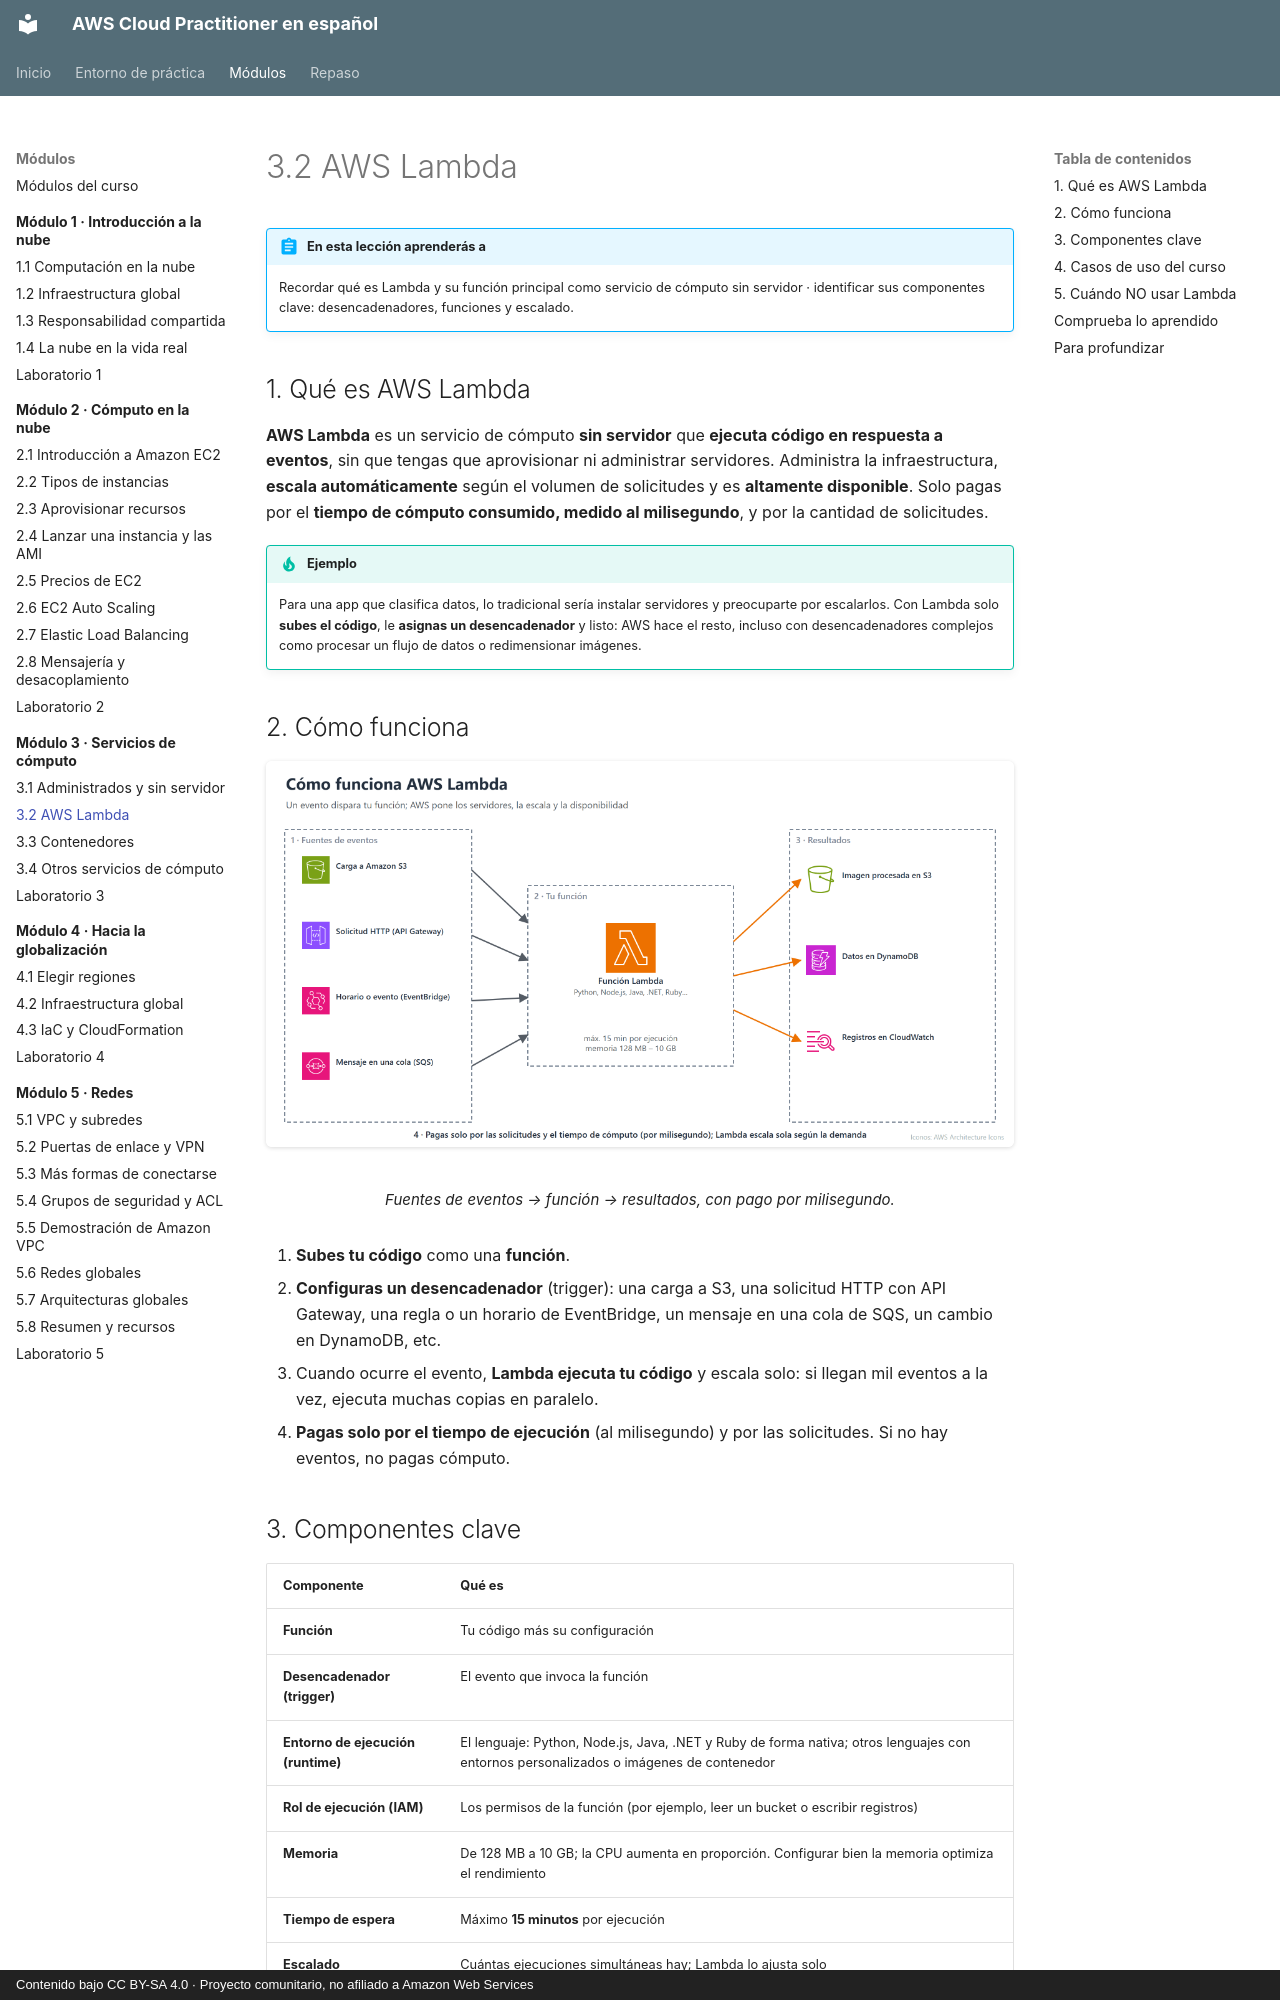

repository: CesarLoor/aws-cloud-practitioner-es · page: modulo-03/3-2-aws-lambda/index.html · generator: mkdocs · copyright: Contenido bajo CC BY-SA 4.0 · Proyecto comunitario, no afiliado a Amazon Web Services

# 3.2 AWS Lambda

!!! abstract "En esta lección aprenderás a"
    Recordar qué es Lambda y su función principal como servicio de cómputo sin servidor · identificar sus componentes clave: desencadenadores, funciones y escalado.

## 1. Qué es AWS Lambda

**AWS Lambda** es un servicio de cómputo **sin servidor** que **ejecuta código en respuesta a eventos**, sin que tengas que aprovisionar ni administrar servidores. Administra la infraestructura, **escala automáticamente** según el volumen de solicitudes y es **altamente disponible**. Solo pagas por el **tiempo de cómputo consumido, medido al milisegundo**, y por la cantidad de solicitudes.

!!! tip "Ejemplo"
    Para una app que clasifica datos, lo tradicional sería instalar servidores y preocuparte por escalarlos. Con Lambda solo **subes el código**, le **asignas un desencadenador** y listo: AWS hace el resto, incluso con desencadenadores complejos como procesar un flujo de datos o redimensionar imágenes.

## 2. Cómo funciona

<figure markdown="span">
  ![Cómo funciona Lambda](../img/m3/m3-lambda.png)
  <figcaption>Fuentes de eventos → función → resultados, con pago por milisegundo.</figcaption>
</figure>

1. **Subes tu código** como una **función**.
2. **Configuras un desencadenador** (trigger): una carga a S3, una solicitud HTTP con API Gateway, una regla o un horario de EventBridge, un mensaje en una cola de SQS, un cambio en DynamoDB, etc.
3. Cuando ocurre el evento, **Lambda ejecuta tu código** y escala solo: si llegan mil eventos a la vez, ejecuta muchas copias en paralelo.
4. **Pagas solo por el tiempo de ejecución** (al milisegundo) y por las solicitudes. Si no hay eventos, no pagas cómputo.
